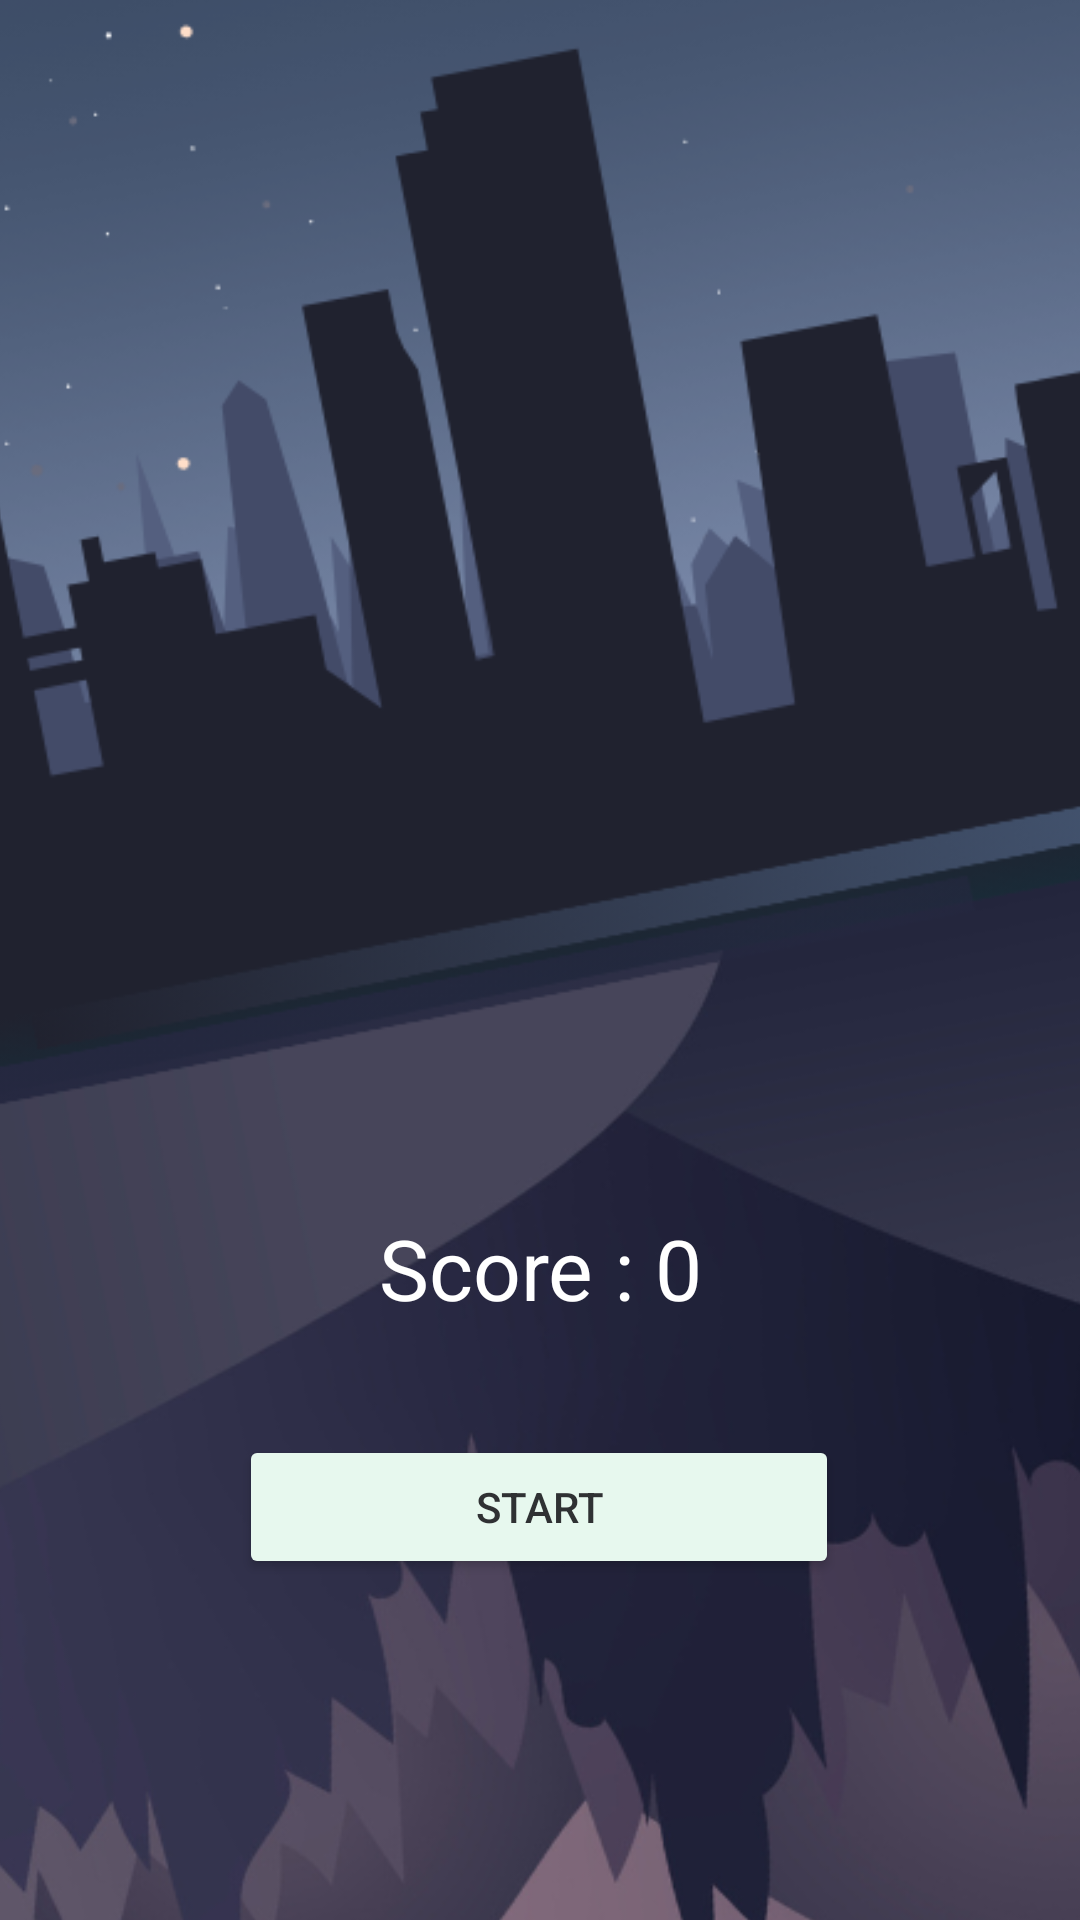

The Android layout XML behind this screen, and the referenced resources:
<!-- AndroidManifest.xml: application theme Theme.RoadRivals -->
<!-- res/layout/activity_main.xml -->
<?xml version="1.0" encoding="utf-8"?>
<androidx.constraintlayout.widget.ConstraintLayout xmlns:android="http://schemas.android.com/apk/res/android"

    xmlns:app="http://schemas.android.com/apk/res-auto"
    xmlns:tools="http://schemas.android.com/tools"
    android:layout_width="match_parent"
    android:layout_height="match_parent"
    android:background="#508D69"
    android:id="@+id/rootLayout"
    tools:context=".MainActivity">

    <ImageView
        android:id="@+id/imageView2"
        android:layout_width="891dp"
        android:layout_height="1382dp"
        android:src="@drawable/mainact2"
        app:layout_constraintBottom_toBottomOf="parent"
        app:layout_constraintEnd_toEndOf="parent"
        app:layout_constraintHorizontal_bias="0.534"
        app:layout_constraintStart_toStartOf="parent"
        app:layout_constraintTop_toTopOf="parent"
        app:layout_constraintVertical_bias="0.496" />

    <TextView
        android:id="@+id/userNameTextView"
        android:layout_width="249dp"
        android:layout_height="67dp"
        android:textColor="@color/white"
        android:textSize="18sp"
        android:textStyle="bold"
        app:layout_constraintBottom_toBottomOf="parent"
        app:layout_constraintEnd_toEndOf="parent"
        app:layout_constraintHorizontal_bias="0.111"
        app:layout_constraintStart_toStartOf="parent"
        app:layout_constraintTop_toTopOf="parent"
        app:layout_constraintVertical_bias="0.097" />


    <TextView
        android:id="@+id/score"
        android:layout_width="match_parent"
        android:layout_height="wrap_content"
        android:layout_margin="15dp"
        android:text="Score : 0"
        android:textAlignment="center"
        android:textColor="@color/white"
        android:textSize="28sp"
        app:layout_constraintBottom_toBottomOf="parent"
        app:layout_constraintTop_toTopOf="parent"
        app:layout_constraintVertical_bias="0.679"
        tools:layout_editor_absoluteX="18dp" />

    <Button
        android:id="@+id/startBtn"
        android:layout_width="200dp"
        android:layout_height="wrap_content"
        android:layout_margin="15dp"
        android:gravity="center"

        android:text="Start"
        android:textColor="#2F3133"
        app:backgroundTint="#E7F8EE"
        app:layout_constraintBottom_toBottomOf="parent"
        app:layout_constraintEnd_toEndOf="parent"
        app:layout_constraintHorizontal_bias="0.497"
        app:layout_constraintStart_toStartOf="parent"
        app:layout_constraintTop_toTopOf="@+id/imageView2"
        app:layout_constraintVertical_bias="0.894" />


</androidx.constraintlayout.widget.ConstraintLayout>
<!-- resources referenced by this layout -->
<resources>
  <!-- drawable mainact2: png bitmap (drawable, 336064 bytes) -->
  <style name="Theme.RoadRivals" parent="Base.Theme.RoadRivals" />
  <style name="Base.Theme.RoadRivals" parent="Theme.Material3.DayNight.NoActionBar">
          
          
      </style>
  <!-- not gathered from this repository: default colours our renderer supplied (Android Studio template values) -->
  <color name="white">#FFFFFFFF</color>
</resources>
